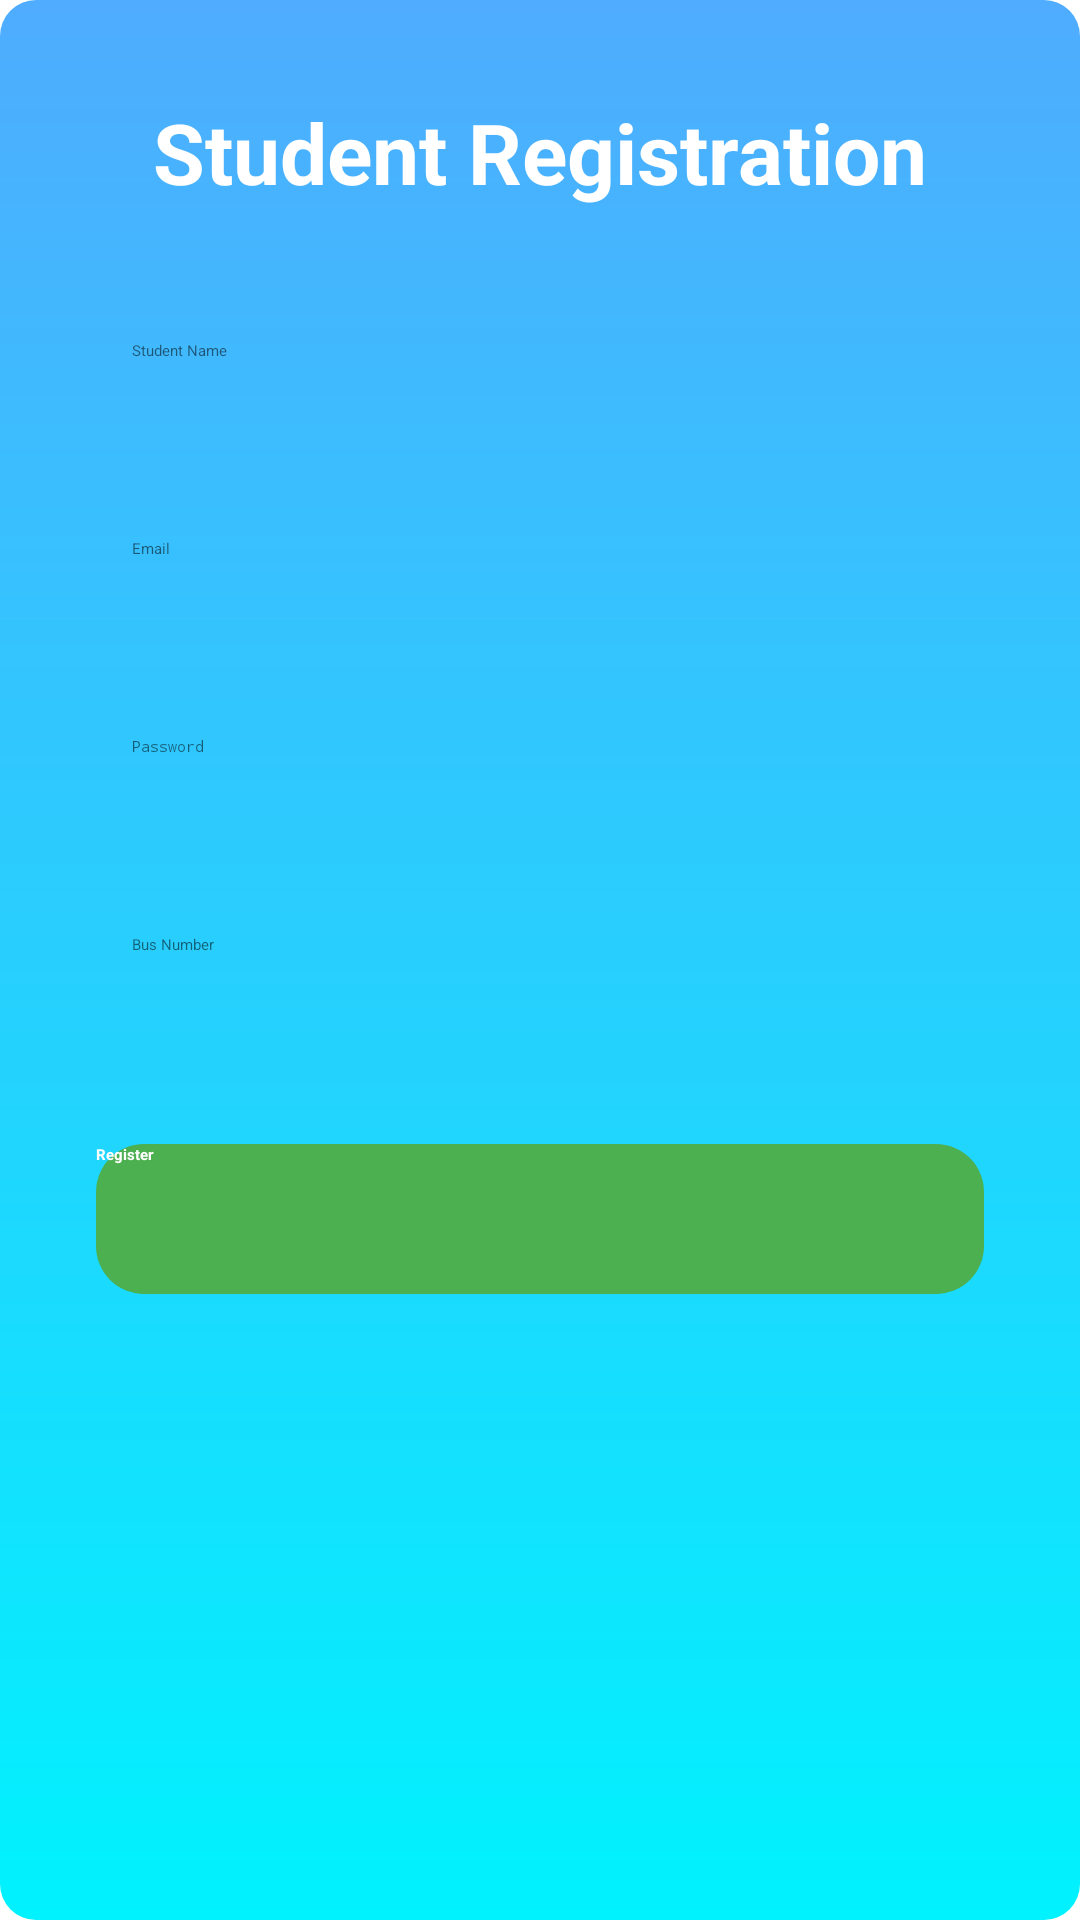

The Android layout XML behind this screen, and the referenced resources:
<!-- AndroidManifest.xml: application theme Theme.BusApp -->
<!-- res/layout/activity_student_registration.xml -->
<?xml version="1.0" encoding="utf-8"?>
<ScrollView xmlns:android="http://schemas.android.com/apk/res/android"
    android:layout_width="match_parent"
    android:layout_height="match_parent"
    android:background="@drawable/gradient_bg">

    <LinearLayout
        android:orientation="vertical"
        android:layout_width="match_parent"
        android:layout_height="wrap_content"
        android:padding="32dp"
        android:gravity="center_horizontal">

        
        <TextView
            android:layout_width="wrap_content"
            android:layout_height="wrap_content"
            android:text="Student Registration"
            android:textSize="28sp"
            android:textStyle="bold"
            android:textColor="@android:color/white"
            android:layout_marginBottom="32dp"/>

        
        <EditText
            android:id="@+id/name"
            android:hint="Student Name"
            android:layout_width="match_parent"
            android:layout_height="50dp"
            android:background="@drawable/edittext_round"
            android:padding="12dp"
            android:layout_marginBottom="16dp"
            android:textColor="@android:color/black"
            android:textColorHint="#88000000"/>

        
        <EditText
            android:id="@+id/email"
            android:hint="Email"
            android:inputType="textEmailAddress"
            android:layout_width="match_parent"
            android:layout_height="50dp"
            android:background="@drawable/edittext_round"
            android:padding="12dp"
            android:layout_marginBottom="16dp"
            android:textColor="@android:color/black"
            android:textColorHint="#88000000"/>

        
        <EditText
            android:id="@+id/password"
            android:hint="Password"
            android:inputType="textPassword"
            android:layout_width="match_parent"
            android:layout_height="50dp"
            android:background="@drawable/edittext_round"
            android:padding="12dp"
            android:layout_marginBottom="16dp"
            android:textColor="@android:color/black"
            android:textColorHint="#88000000"/>

        
        <EditText
            android:id="@+id/bus"
            android:hint="Bus Number"
            android:layout_width="match_parent"
            android:layout_height="50dp"
            android:background="@drawable/edittext_round"
            android:padding="12dp"
            android:layout_marginBottom="32dp"
            android:textColor="@android:color/black"
            android:textColorHint="#88000000"/>

        
        <Button
            android:id="@+id/register"
            android:text="Register"
            android:layout_width="match_parent"
            android:layout_height="50dp"
            android:textColor="@android:color/white"
            android:textStyle="bold"
            android:background="@drawable/btn_round_ripple"/>
    </LinearLayout>
</ScrollView>
<!-- resources referenced by this layout -->
<resources>
  <!-- drawable btn_round_ripple (drawable) -->
  <?xml version="1.0" encoding="utf-8"?>
  <ripple xmlns:android="http://schemas.android.com/apk/res/android"
      android:color="#66FFFFFF">
  
      <item android:drawable="@drawable/btn_round_selector"/>
  
  </ripple>
  <!-- drawable gradient_bg (drawable) -->
  <?xml version="1.0" encoding="utf-8"?>
  <shape xmlns:android="http://schemas.android.com/apk/res/android"
      android:shape="rectangle">
  
      <gradient
          android:startColor="#4FACFE"
          android:endColor="#00F2FE"
          android:angle="270"/>
  
      <corners
          android:radius="12dp"/>
  
  </shape>
  <!-- drawable btn_round_selector (drawable) -->
  <?xml version="1.0" encoding="utf-8"?>
  <selector xmlns:android="http://schemas.android.com/apk/res/android">
  
      
      <item android:state_pressed="true">
          <shape>
              <solid android:color="#388E3C"/>
              <corners android:radius="16dp"/>
          </shape>
      </item>
  
      
      <item android:state_enabled="false">
          <shape>
              <solid android:color="#BDBDBD"/>
              <corners android:radius="16dp"/>
          </shape>
      </item>
  
      
      <item>
          <shape>
              <solid android:color="#4CAF50"/>
              <corners android:radius="16dp"/>
          </shape>
      </item>
  
  </selector>
</resources>
